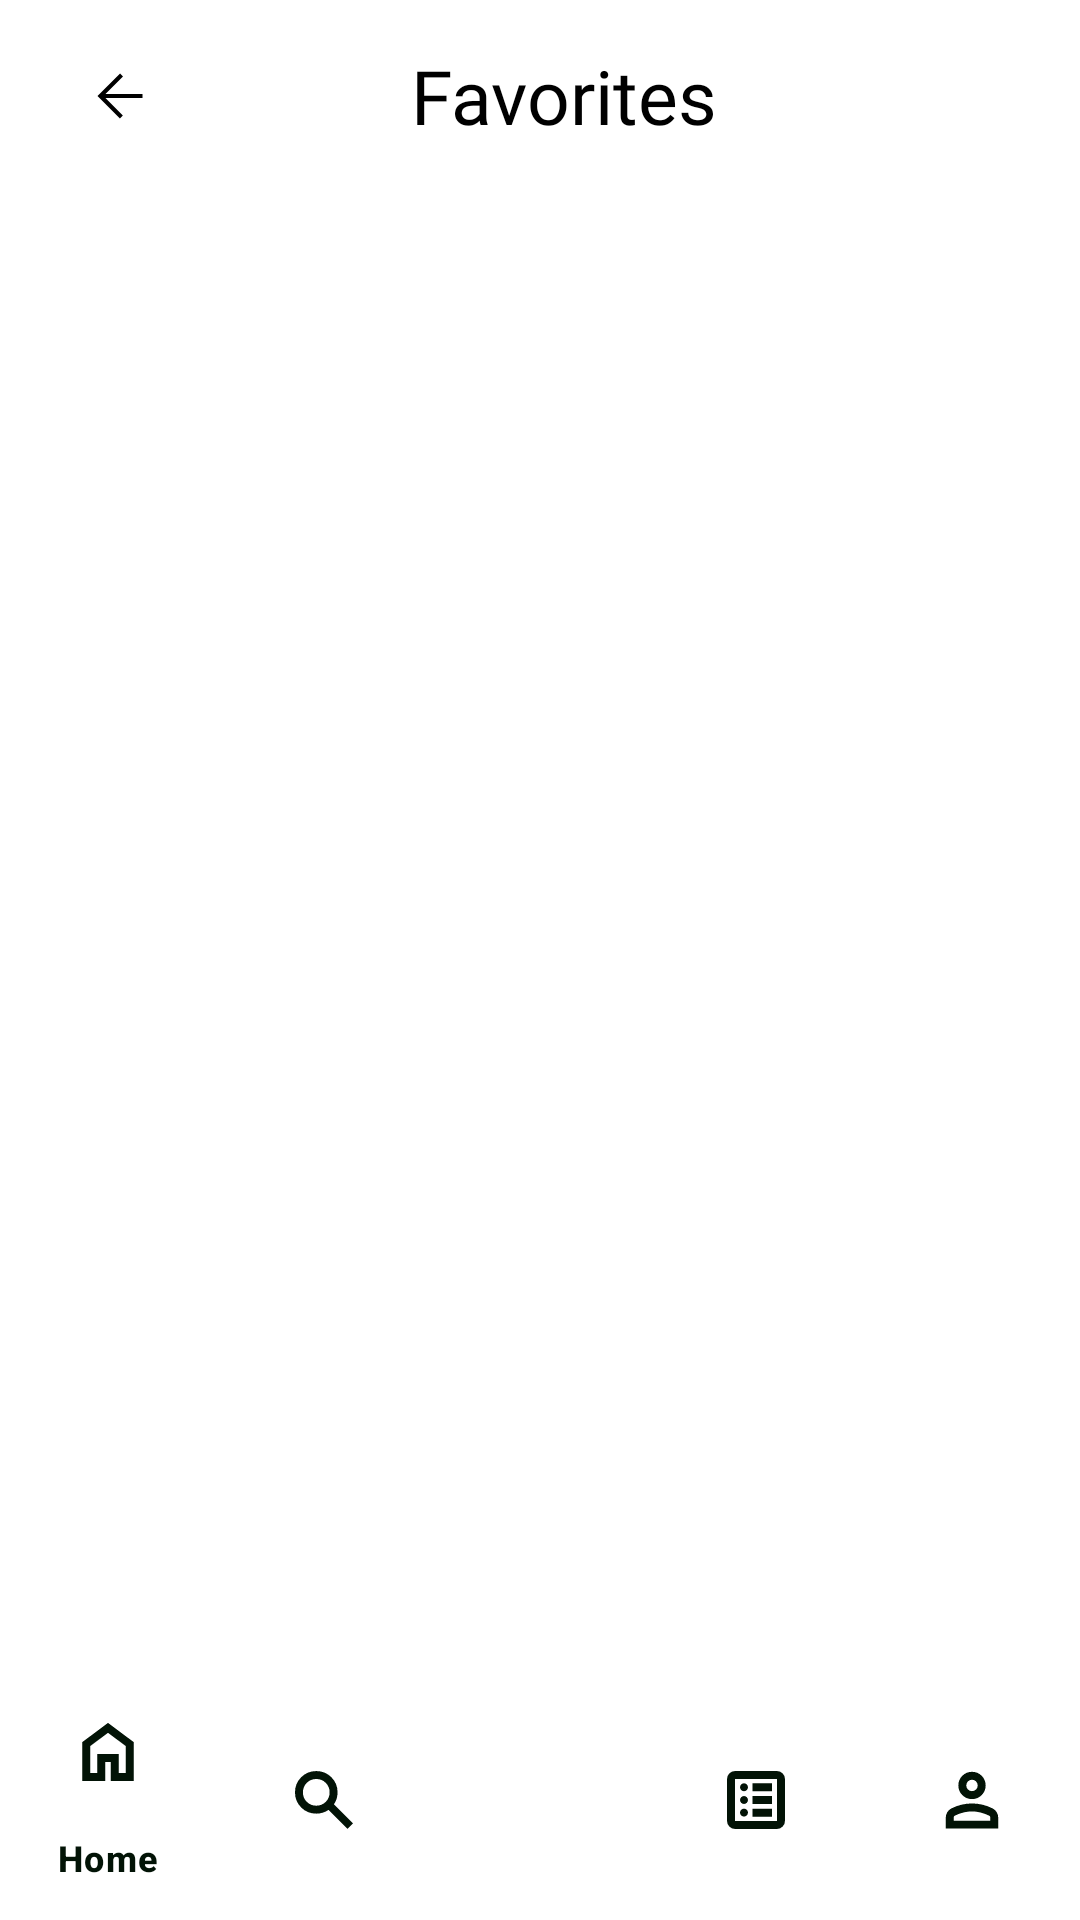

Android layout source for this screen:
<!-- AndroidManifest.xml: application theme Theme.HotPot -->
<!-- res/layout/activity_favorites.xml -->
<RelativeLayout xmlns:android="http://schemas.android.com/apk/res/android"
    xmlns:app="http://schemas.android.com/apk/res-auto"
    android:layout_width="match_parent"
    android:layout_height="match_parent"
    android:background="@color/white">

    <com.google.android.material.appbar.AppBarLayout
        android:id="@+id/app_bar_layout"
        android:layout_width="match_parent"
        android:layout_height="wrap_content"
        android:theme="@style/ThemeOverlay.AppCompat.Dark.ActionBar">

        <include layout="@layout/toolbar_favorites" />

    </com.google.android.material.appbar.AppBarLayout>

    
    <androidx.recyclerview.widget.RecyclerView
        android:id="@+id/favorites_recycler_view"
        android:layout_width="match_parent"
        android:layout_height="wrap_content"
        android:layout_above="@id/bottom_navigation"
        android:layout_below="@+id/app_bar_layout"
        android:layout_marginTop="0dp"
        android:padding="16dp"
        android:scrollbars="vertical" />

    <com.google.android.material.bottomnavigation.BottomNavigationView
        android:id="@+id/bottom_navigation"
        android:layout_width="match_parent"
        android:layout_height="wrap_content"
        android:layout_alignParentBottom="true"
        android:background="@color/white"
        app:itemIconTint="@color/hotpot_dark_green"
        app:itemTextColor="@color/hotpot_dark_green"
        app:menu="@menu/bottom_navigation_menu" />

</RelativeLayout>
<!-- res/layout/toolbar_favorites.xml (included above) -->
<?xml version="1.0" encoding="utf-8"?>
<androidx.appcompat.widget.Toolbar xmlns:android="http://schemas.android.com/apk/res/android"
    android:id="@+id/toolbar_favorites"
    android:layout_width="match_parent"
    android:layout_height="?attr/actionBarSize"
    android:background="@android:color/white"
    android:theme="@style/ThemeOverlay.AppCompat.ActionBar"
    android:elevation="4dp">

    <ImageButton
        android:id="@+id/toolbar_return_button"
        android:layout_width="48dp"
        android:layout_height="48dp"
        android:layout_marginStart="16dp"
        android:background="?attr/selectableItemBackgroundBorderless"
        android:backgroundTint="@color/black"
        android:src="@drawable/arrow_back" /> 

    <TextView
        android:layout_width="wrap_content"
        android:layout_height="wrap_content"
        android:layout_gravity="center"
        android:layout_marginStart="16dp"
        android:text="Favorites"
        android:fontFamily="@font/abeezee"
        android:textSize="25dp"
        android:textColor="@android:color/black" />
</androidx.appcompat.widget.Toolbar>
<!-- resources referenced by this layout -->
<resources>
  <color name="black">#FF000000</color>
  <color name="hotpot_dark_green">#021306</color>
  <color name="white">#FFFFFFFF</color>
  <!-- drawable arrow_back (drawable) -->
  <vector xmlns:android="http://schemas.android.com/apk/res/android"
      android:width="24dp"
      android:height="24dp"
      android:viewportWidth="960"
      android:viewportHeight="960">
    <path
        android:fillColor="#FF000000"
        android:pathData="m286,508 l232,232 -39,40 -299,-299 301,-301 39,40 -234,234h494v54L286,508Z"/>
  </vector>
  <style name="Theme.HotPot" parent="android:Theme.Material.Light.NoActionBar" />
</resources>
